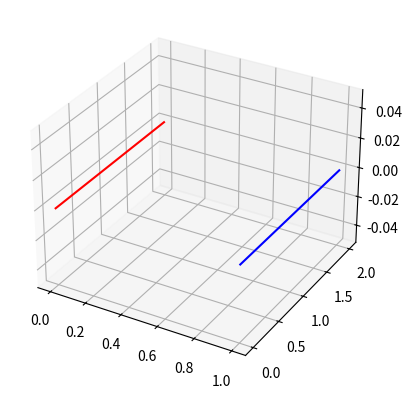

Generate this figure with matplotlib:
import pandas as pd

import numpy as np
import matplotlib.pyplot as plt
import mpl_toolkits.mplot3d.axes3d as axes3d

fig = plt.figure()
ax = fig.add_subplot(1, 1, 1, projection='3d')
ax.plot([0, 0], [0, 2], [0, 0], 'r')
ax.plot([1, 1], [0, 2], [0, 0], 'b')

plt.show()
